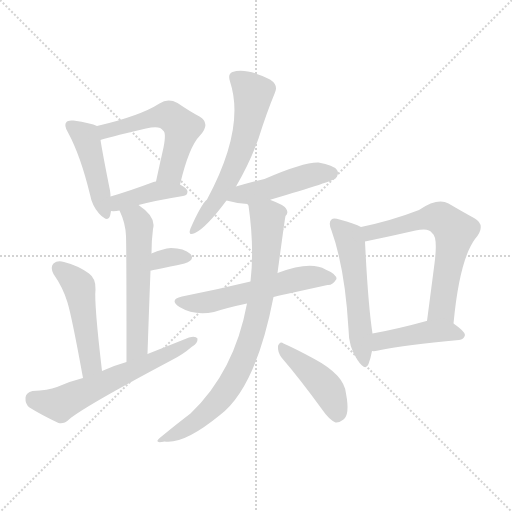
t = 0.00 s
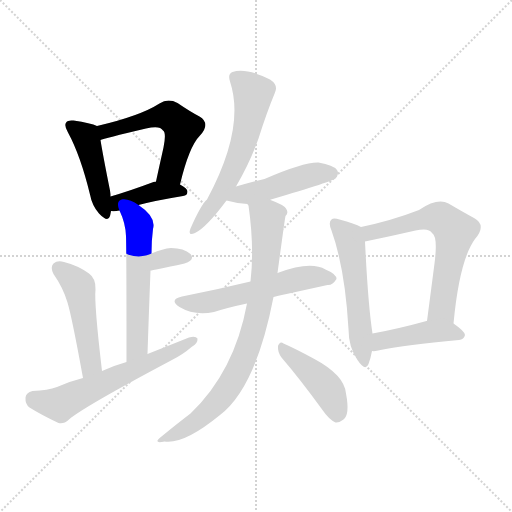
t = 2.03 s
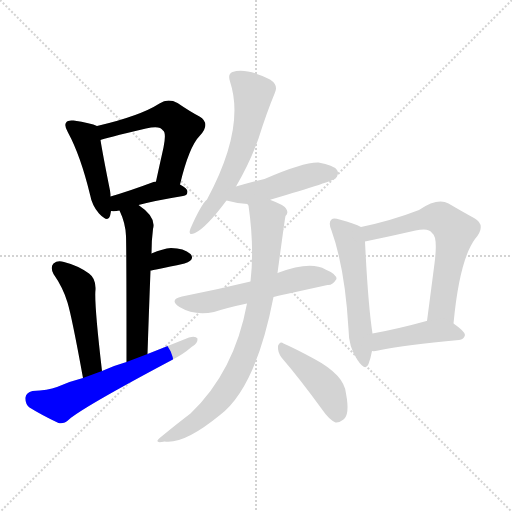
t = 4.07 s
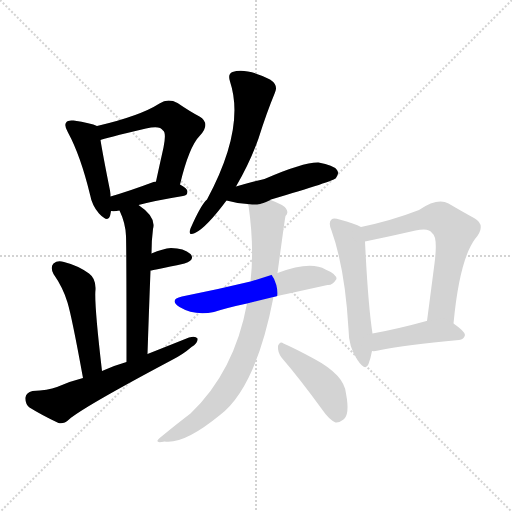
t = 6.10 s
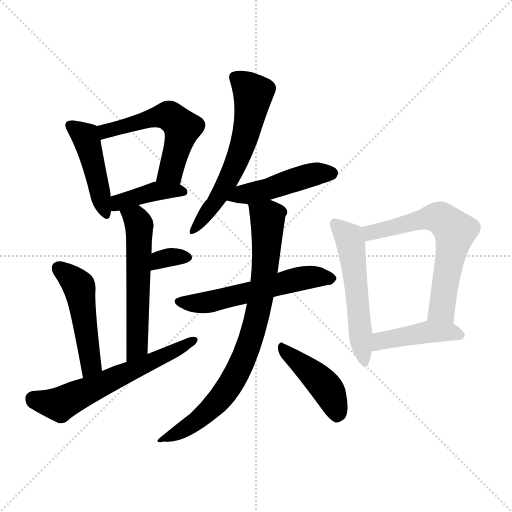
t = 8.14 s
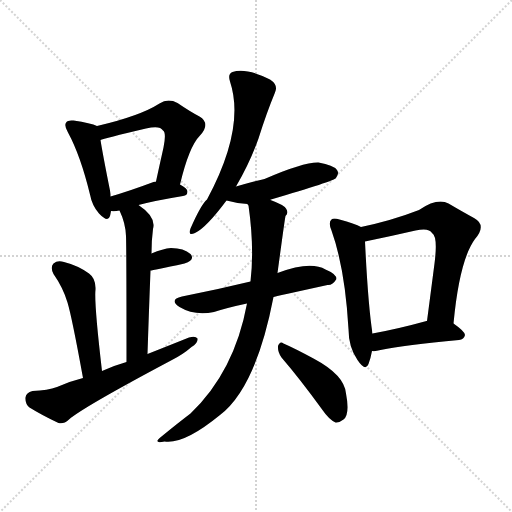
t = 10.17 s

The animated SVG that drew these frames (rendered in a browser with its animation timeline set to each time). Animation: 15 CSS @keyframes rules; one cycle of 10.17 s.

<svg version="1.1" viewBox="0 0 1024 1024" xmlns="http://www.w3.org/2000/svg">
  <g stroke="lightgray" stroke-dasharray="1,1" stroke-width="1" transform="scale(4, 4)">
    <line x1="0" y1="0" x2="256" y2="256"></line>
    <line x1="256" y1="0" x2="0" y2="256"></line>
    <line x1="128" y1="0" x2="128" y2="256"></line>
    <line x1="0" y1="128" x2="256" y2="128"></line>
  </g>
<g transform="scale(1, -1) translate(0, -900)">
   <style type="text/css">
    @keyframes keyframes0 {
      from {
       stroke: blue;
       stroke-dashoffset: 450;
       stroke-width: 128;
       }
       59% {
       animation-timing-function: step-end;
       stroke: blue;
       stroke-dashoffset: 0;
       stroke-width: 128;
       }
       to {
       stroke: black;
       stroke-width: 1024;
       }
       }
       #make-me-a-hanzi-animation-0 {
         animation: keyframes0 0.616211s both;
         animation-delay: 0.000000s;
         animation-timing-function: linear;
       }
    @keyframes keyframes1 {
      from {
       stroke: blue;
       stroke-dashoffset: 555;
       stroke-width: 128;
       }
       64% {
       animation-timing-function: step-end;
       stroke: blue;
       stroke-dashoffset: 0;
       stroke-width: 128;
       }
       to {
       stroke: black;
       stroke-width: 1024;
       }
       }
       #make-me-a-hanzi-animation-1 {
         animation: keyframes1 0.701660s both;
         animation-delay: 0.616211s;
         animation-timing-function: linear;
       }
    @keyframes keyframes2 {
      from {
       stroke: blue;
       stroke-dashoffset: 404;
       stroke-width: 128;
       }
       57% {
       animation-timing-function: step-end;
       stroke: blue;
       stroke-dashoffset: 0;
       stroke-width: 128;
       }
       to {
       stroke: black;
       stroke-width: 1024;
       }
       }
       #make-me-a-hanzi-animation-2 {
         animation: keyframes2 0.578776s both;
         animation-delay: 1.317871s;
         animation-timing-function: linear;
       }
    @keyframes keyframes3 {
      from {
       stroke: blue;
       stroke-dashoffset: 565;
       stroke-width: 128;
       }
       65% {
       animation-timing-function: step-end;
       stroke: blue;
       stroke-dashoffset: 0;
       stroke-width: 128;
       }
       to {
       stroke: black;
       stroke-width: 1024;
       }
       }
       #make-me-a-hanzi-animation-3 {
         animation: keyframes3 0.709798s both;
         animation-delay: 1.896647s;
         animation-timing-function: linear;
       }
    @keyframes keyframes4 {
      from {
       stroke: blue;
       stroke-dashoffset: 332;
       stroke-width: 128;
       }
       52% {
       animation-timing-function: step-end;
       stroke: blue;
       stroke-dashoffset: 0;
       stroke-width: 128;
       }
       to {
       stroke: black;
       stroke-width: 1024;
       }
       }
       #make-me-a-hanzi-animation-4 {
         animation: keyframes4 0.520182s both;
         animation-delay: 2.606445s;
         animation-timing-function: linear;
       }
    @keyframes keyframes5 {
      from {
       stroke: blue;
       stroke-dashoffset: 488;
       stroke-width: 128;
       }
       61% {
       animation-timing-function: step-end;
       stroke: blue;
       stroke-dashoffset: 0;
       stroke-width: 128;
       }
       to {
       stroke: black;
       stroke-width: 1024;
       }
       }
       #make-me-a-hanzi-animation-5 {
         animation: keyframes5 0.647135s both;
         animation-delay: 3.126628s;
         animation-timing-function: linear;
       }
    @keyframes keyframes6 {
      from {
       stroke: blue;
       stroke-dashoffset: 609;
       stroke-width: 128;
       }
       66% {
       animation-timing-function: step-end;
       stroke: blue;
       stroke-dashoffset: 0;
       stroke-width: 128;
       }
       to {
       stroke: black;
       stroke-width: 1024;
       }
       }
       #make-me-a-hanzi-animation-6 {
         animation: keyframes6 0.745605s both;
         animation-delay: 3.773763s;
         animation-timing-function: linear;
       }
    @keyframes keyframes7 {
      from {
       stroke: blue;
       stroke-dashoffset: 601;
       stroke-width: 128;
       }
       66% {
       animation-timing-function: step-end;
       stroke: blue;
       stroke-dashoffset: 0;
       stroke-width: 128;
       }
       to {
       stroke: black;
       stroke-width: 1024;
       }
       }
       #make-me-a-hanzi-animation-7 {
         animation: keyframes7 0.739095s both;
         animation-delay: 4.519368s;
         animation-timing-function: linear;
       }
    @keyframes keyframes8 {
      from {
       stroke: blue;
       stroke-dashoffset: 466;
       stroke-width: 128;
       }
       60% {
       animation-timing-function: step-end;
       stroke: blue;
       stroke-dashoffset: 0;
       stroke-width: 128;
       }
       to {
       stroke: black;
       stroke-width: 1024;
       }
       }
       #make-me-a-hanzi-animation-8 {
         animation: keyframes8 0.629232s both;
         animation-delay: 5.258464s;
         animation-timing-function: linear;
       }
    @keyframes keyframes9 {
      from {
       stroke: blue;
       stroke-dashoffset: 565;
       stroke-width: 128;
       }
       65% {
       animation-timing-function: step-end;
       stroke: blue;
       stroke-dashoffset: 0;
       stroke-width: 128;
       }
       to {
       stroke: black;
       stroke-width: 1024;
       }
       }
       #make-me-a-hanzi-animation-9 {
         animation: keyframes9 0.709798s both;
         animation-delay: 5.887695s;
         animation-timing-function: linear;
       }
    @keyframes keyframes10 {
      from {
       stroke: blue;
       stroke-dashoffset: 799;
       stroke-width: 128;
       }
       72% {
       animation-timing-function: step-end;
       stroke: blue;
       stroke-dashoffset: 0;
       stroke-width: 128;
       }
       to {
       stroke: black;
       stroke-width: 1024;
       }
       }
       #make-me-a-hanzi-animation-10 {
         animation: keyframes10 0.900228s both;
         animation-delay: 6.597493s;
         animation-timing-function: linear;
       }
    @keyframes keyframes11 {
      from {
       stroke: blue;
       stroke-dashoffset: 434;
       stroke-width: 128;
       }
       59% {
       animation-timing-function: step-end;
       stroke: blue;
       stroke-dashoffset: 0;
       stroke-width: 128;
       }
       to {
       stroke: black;
       stroke-width: 1024;
       }
       }
       #make-me-a-hanzi-animation-11 {
         animation: keyframes11 0.603190s both;
         animation-delay: 7.497721s;
         animation-timing-function: linear;
       }
    @keyframes keyframes12 {
      from {
       stroke: blue;
       stroke-dashoffset: 546;
       stroke-width: 128;
       }
       64% {
       animation-timing-function: step-end;
       stroke: blue;
       stroke-dashoffset: 0;
       stroke-width: 128;
       }
       to {
       stroke: black;
       stroke-width: 1024;
       }
       }
       #make-me-a-hanzi-animation-12 {
         animation: keyframes12 0.694336s both;
         animation-delay: 8.100911s;
         animation-timing-function: linear;
       }
    @keyframes keyframes13 {
      from {
       stroke: blue;
       stroke-dashoffset: 636;
       stroke-width: 128;
       }
       67% {
       animation-timing-function: step-end;
       stroke: blue;
       stroke-dashoffset: 0;
       stroke-width: 128;
       }
       to {
       stroke: black;
       stroke-width: 1024;
       }
       }
       #make-me-a-hanzi-animation-13 {
         animation: keyframes13 0.767578s both;
         animation-delay: 8.795247s;
         animation-timing-function: linear;
       }
    @keyframes keyframes14 {
      from {
       stroke: blue;
       stroke-dashoffset: 437;
       stroke-width: 128;
       }
       59% {
       animation-timing-function: step-end;
       stroke: blue;
       stroke-dashoffset: 0;
       stroke-width: 128;
       }
       to {
       stroke: black;
       stroke-width: 1024;
       }
       }
       #make-me-a-hanzi-animation-14 {
         animation: keyframes14 0.605632s both;
         animation-delay: 9.562826s;
         animation-timing-function: linear;
       }
</style>
<path d="M 194.0 648.0 Q 182.0 654.0 147.0 659.0 Q 135.0 660.0 133.0 656.0 Q 127.0 650.0 136.0 635.0 Q 161.0 589.0 180.0 511.0 Q 184.0 489.0 198.0 473.0 Q 216.0 454.0 220.0 468.0 Q 221.0 472.0 222.0 478.0 L 221.0 507.0 Q 221.0 513.0 220.0 519.0 Q 205.0 594.0 201.0 620.0 C 197.0 647.0 197.0 647.0 194.0 648.0 Z" fill="lightgray"></path> 
<path d="M 360.0 531.0 Q 378.0 607.0 400.0 629.0 Q 422.0 653.0 399.0 667.0 Q 380.0 677.0 355.0 694.0 Q 336.0 704.0 319.0 693.0 Q 280.0 668.0 194.0 648.0 C 165.0 641.0 172.0 611.0 201.0 620.0 Q 207.0 623.0 292.0 643.0 Q 320.0 650.0 326.0 639.0 Q 333.0 635.0 327.0 605.0 Q 320.0 574.0 312.0 537.0 C 306.0 508.0 353.0 502.0 360.0 531.0 Z" fill="lightgray"></path> 
<path d="M 277.0 490.0 Q 311.0 499.0 366.0 508.0 Q 375.0 509.0 375.0 517.0 Q 375.0 523.0 360.0 531.0 L 312.0 537.0 Q 308.0 537.0 307.0 536.0 Q 259.0 518.0 221.0 507.0 C 192.0 499.0 192.0 480.0 222.0 478.0 Q 229.0 477.0 239.0 479.0 L 277.0 490.0 Z" fill="lightgray"></path> 
<path d="M 295.0 192.0 Q 298.0 283.0 301.0 359.0 L 303.0 393.0 Q 303.0 420.0 306.0 442.0 Q 313.0 466.0 277.0 490.0 C 253.0 508.0 227.0 506.0 239.0 479.0 Q 251.0 454.0 252.0 428.0 Q 253.0 401.0 253.0 176.0 C 253.0 146.0 294.0 162.0 295.0 192.0 Z" fill="lightgray"></path> 
<path d="M 301.0 359.0 Q 305.0 359.0 369.0 373.0 Q 391.0 380.0 381.0 392.0 Q 368.0 404.0 342.0 404.0 Q 326.0 403.0 303.0 393.0 C 275.0 381.0 271.0 355.0 301.0 359.0 Z" fill="lightgray"></path> 
<path d="M 204.0 158.0 Q 188.0 294.0 191.0 321.0 Q 192.0 343.0 178.0 353.0 Q 156.0 369.0 128.0 376.0 Q 115.0 380.0 107.0 373.0 Q 100.0 366.0 107.0 352.0 Q 126.0 325.0 135.0 295.0 Q 144.0 265.0 166.0 144.0 C 171.0 114.0 207.0 128.0 204.0 158.0 Z" fill="lightgray"></path> 
<path d="M 166.0 144.0 Q 138.0 137.0 114.0 126.0 Q 96.0 119.0 65.0 118.0 Q 52.0 115.0 51.0 105.0 Q 50.0 92.0 59.0 85.0 Q 83.0 70.0 117.0 54.0 Q 127.0 51.0 138.0 61.0 Q 165.0 85.0 342.0 179.0 Q 366.0 191.0 383.0 206.0 Q 396.0 213.0 395.0 223.0 Q 391.0 229.0 378.0 225.0 Q 338.0 209.0 295.0 192.0 L 253.0 176.0 Q 228.0 169.0 204.0 158.0 L 166.0 144.0 Z" fill="lightgray"></path> 
<path d="M 472.0 527.0 Q 500.0 575.0 517.0 623.0 Q 533.0 674.0 550.0 715.0 Q 557.0 730.0 540.0 741.0 Q 492.0 765.0 465.0 756.0 Q 455.0 752.0 460.0 737.0 Q 491.0 644.0 414.0 501.0 Q 402.0 491.0 381.0 443.0 Q 375.0 427.0 390.0 434.0 Q 412.0 444.0 453.0 499.0 L 472.0 527.0 Z" fill="lightgray"></path> 
<path d="M 541.0 500.0 Q 540.0 501.0 542.0 501.0 Q 668.0 538.0 672.0 544.0 Q 679.0 553.0 674.0 560.0 Q 667.0 570.0 637.0 575.0 Q 607.0 576.0 529.0 542.0 Q 526.0 542.0 472.0 527.0 C 443.0 519.0 424.0 507.0 453.0 499.0 Q 474.0 493.0 495.0 492.0 C 518.0 490.0 518.0 490.0 541.0 500.0 Z" fill="lightgray"></path> 
<path d="M 547.0 306.0 Q 550.0 307.0 655.0 330.0 Q 665.0 329.0 673.0 342.0 Q 673.0 352.0 651.0 361.0 Q 621.0 379.0 555.0 354.0 L 501.0 337.0 Q 435.0 321.0 364.0 307.0 Q 337.0 301.0 359.0 286.0 Q 389.0 268.0 428.0 276.0 Q 456.0 285.0 494.0 293.0 L 547.0 306.0 Z" fill="lightgray"></path> 
<path d="M 494.0 293.0 Q 469.0 157.0 381.0 73.0 Q 356.0 54.0 323.0 27.0 Q 304.0 12.0 329.0 17.0 Q 368.0 11.0 440.0 70.0 Q 512.0 125.0 547.0 306.0 L 555.0 354.0 Q 570.0 465.0 571.0 468.0 Q 578.0 474.0 572.0 483.0 Q 568.0 490.0 541.0 500.0 C 513.0 512.0 488.0 521.0 495.0 492.0 Q 495.0 491.0 497.0 489.0 Q 509.0 405.0 501.0 337.0 L 494.0 293.0 Z" fill="lightgray"></path> 
<path d="M 563.0 185.0 Q 600.0 142.0 645.0 80.0 Q 658.0 61.0 671.0 55.0 Q 678.0 54.0 687.0 61.0 Q 700.0 71.0 692.0 113.0 Q 689.0 150.0 627.0 183.0 Q 588.0 204.0 567.0 213.0 Q 560.0 219.0 556.0 208.0 Q 555.0 196.0 563.0 185.0 Z" fill="lightgray"></path> 
<path d="M 722.0 446.0 Q 710.0 453.0 679.0 461.0 Q 667.0 465.0 663.0 461.0 Q 656.0 455.0 663.0 439.0 Q 690.0 363.0 697.0 242.0 Q 697.0 206.0 715.0 180.0 Q 731.0 156.0 737.0 172.0 Q 741.0 182.0 744.0 198.0 L 745.0 233.0 Q 736.0 291.0 730.0 417.0 C 729.0 443.0 729.0 443.0 722.0 446.0 Z" fill="lightgray"></path> 
<path d="M 907.0 253.0 Q 919.0 380.0 950.0 422.0 Q 974.0 450.0 948.0 464.0 Q 926.0 476.0 897.0 493.0 Q 875.0 505.0 838.0 480.0 Q 784.0 459.0 722.0 446.0 C 693.0 440.0 701.0 411.0 730.0 417.0 Q 779.0 427.0 831.0 439.0 Q 858.0 445.0 864.0 434.0 Q 876.0 427.0 869.0 373.0 Q 862.0 319.0 854.0 258.0 C 850.0 228.0 904.0 223.0 907.0 253.0 Z" fill="lightgray"></path> 
<path d="M 744.0 198.0 Q 751.0 197.0 761.0 200.0 Q 810.0 210.0 918.0 220.0 Q 928.0 221.0 930.0 230.0 Q 930.0 237.0 907.0 253.0 C 889.0 266.0 883.0 265.0 854.0 258.0 L 853.0 258.0 Q 795.0 242.0 745.0 233.0 C 715.0 228.0 714.0 199.0 744.0 198.0 Z" fill="lightgray"></path> 
      <clipPath id="make-me-a-hanzi-clip-0">
      <path d="M 194.0 648.0 Q 182.0 654.0 147.0 659.0 Q 135.0 660.0 133.0 656.0 Q 127.0 650.0 136.0 635.0 Q 161.0 589.0 180.0 511.0 Q 184.0 489.0 198.0 473.0 Q 216.0 454.0 220.0 468.0 Q 221.0 472.0 222.0 478.0 L 221.0 507.0 Q 221.0 513.0 220.0 519.0 Q 205.0 594.0 201.0 620.0 C 197.0 647.0 197.0 647.0 194.0 648.0 Z" fill="lightgray"></path>
      </clipPath>
      <path clip-path="url(#make-me-a-hanzi-clip-0)" d="M 142.0 649.0 L 171.0 627.0 L 210.0 474.0 " fill="none" id="make-me-a-hanzi-animation-0" stroke-dasharray="322 644" stroke-linecap="round"></path>

      <clipPath id="make-me-a-hanzi-clip-1">
      <path d="M 360.0 531.0 Q 378.0 607.0 400.0 629.0 Q 422.0 653.0 399.0 667.0 Q 380.0 677.0 355.0 694.0 Q 336.0 704.0 319.0 693.0 Q 280.0 668.0 194.0 648.0 C 165.0 641.0 172.0 611.0 201.0 620.0 Q 207.0 623.0 292.0 643.0 Q 320.0 650.0 326.0 639.0 Q 333.0 635.0 327.0 605.0 Q 320.0 574.0 312.0 537.0 C 306.0 508.0 353.0 502.0 360.0 531.0 Z" fill="lightgray"></path>
      </clipPath>
      <path clip-path="url(#make-me-a-hanzi-clip-1)" d="M 201.0 627.0 L 224.0 643.0 L 252.0 646.0 L 287.0 660.0 L 327.0 669.0 L 344.0 665.0 L 365.0 644.0 L 363.0 634.0 L 342.0 558.0 L 319.0 543.0 " fill="none" id="make-me-a-hanzi-animation-1" stroke-dasharray="427 854" stroke-linecap="round"></path>

      <clipPath id="make-me-a-hanzi-clip-2">
      <path d="M 277.0 490.0 Q 311.0 499.0 366.0 508.0 Q 375.0 509.0 375.0 517.0 Q 375.0 523.0 360.0 531.0 L 312.0 537.0 Q 308.0 537.0 307.0 536.0 Q 259.0 518.0 221.0 507.0 C 192.0 499.0 192.0 480.0 222.0 478.0 Q 229.0 477.0 239.0 479.0 L 277.0 490.0 Z" fill="lightgray"></path>
      </clipPath>
      <path clip-path="url(#make-me-a-hanzi-clip-2)" d="M 226.0 485.0 L 237.0 495.0 L 313.0 518.0 L 367.0 516.0 " fill="none" id="make-me-a-hanzi-animation-2" stroke-dasharray="276 552" stroke-linecap="round"></path>

      <clipPath id="make-me-a-hanzi-clip-3">
      <path d="M 295.0 192.0 Q 298.0 283.0 301.0 359.0 L 303.0 393.0 Q 303.0 420.0 306.0 442.0 Q 313.0 466.0 277.0 490.0 C 253.0 508.0 227.0 506.0 239.0 479.0 Q 251.0 454.0 252.0 428.0 Q 253.0 401.0 253.0 176.0 C 253.0 146.0 294.0 162.0 295.0 192.0 Z" fill="lightgray"></path>
      </clipPath>
      <path clip-path="url(#make-me-a-hanzi-clip-3)" d="M 247.0 475.0 L 272.0 462.0 L 278.0 450.0 L 274.0 207.0 L 256.0 190.0 " fill="none" id="make-me-a-hanzi-animation-3" stroke-dasharray="437 874" stroke-linecap="round"></path>

      <clipPath id="make-me-a-hanzi-clip-4">
      <path d="M 301.0 359.0 Q 305.0 359.0 369.0 373.0 Q 391.0 380.0 381.0 392.0 Q 368.0 404.0 342.0 404.0 Q 326.0 403.0 303.0 393.0 C 275.0 381.0 271.0 355.0 301.0 359.0 Z" fill="lightgray"></path>
      </clipPath>
      <path clip-path="url(#make-me-a-hanzi-clip-4)" d="M 302.0 365.0 L 320.0 381.0 L 372.0 385.0 " fill="none" id="make-me-a-hanzi-animation-4" stroke-dasharray="204 408" stroke-linecap="round"></path>

      <clipPath id="make-me-a-hanzi-clip-5">
      <path d="M 204.0 158.0 Q 188.0 294.0 191.0 321.0 Q 192.0 343.0 178.0 353.0 Q 156.0 369.0 128.0 376.0 Q 115.0 380.0 107.0 373.0 Q 100.0 366.0 107.0 352.0 Q 126.0 325.0 135.0 295.0 Q 144.0 265.0 166.0 144.0 C 171.0 114.0 207.0 128.0 204.0 158.0 Z" fill="lightgray"></path>
      </clipPath>
      <path clip-path="url(#make-me-a-hanzi-clip-5)" d="M 117.0 364.0 L 159.0 325.0 L 182.0 172.0 L 169.0 157.0 " fill="none" id="make-me-a-hanzi-animation-5" stroke-dasharray="360 720" stroke-linecap="round"></path>

      <clipPath id="make-me-a-hanzi-clip-6">
      <path d="M 166.0 144.0 Q 138.0 137.0 114.0 126.0 Q 96.0 119.0 65.0 118.0 Q 52.0 115.0 51.0 105.0 Q 50.0 92.0 59.0 85.0 Q 83.0 70.0 117.0 54.0 Q 127.0 51.0 138.0 61.0 Q 165.0 85.0 342.0 179.0 Q 366.0 191.0 383.0 206.0 Q 396.0 213.0 395.0 223.0 Q 391.0 229.0 378.0 225.0 Q 338.0 209.0 295.0 192.0 L 253.0 176.0 Q 228.0 169.0 204.0 158.0 L 166.0 144.0 Z" fill="lightgray"></path>
      </clipPath>
      <path clip-path="url(#make-me-a-hanzi-clip-6)" d="M 66.0 103.0 L 120.0 92.0 L 389.0 220.0 " fill="none" id="make-me-a-hanzi-animation-6" stroke-dasharray="481 962" stroke-linecap="round"></path>

      <clipPath id="make-me-a-hanzi-clip-7">
      <path d="M 472.0 527.0 Q 500.0 575.0 517.0 623.0 Q 533.0 674.0 550.0 715.0 Q 557.0 730.0 540.0 741.0 Q 492.0 765.0 465.0 756.0 Q 455.0 752.0 460.0 737.0 Q 491.0 644.0 414.0 501.0 Q 402.0 491.0 381.0 443.0 Q 375.0 427.0 390.0 434.0 Q 412.0 444.0 453.0 499.0 L 472.0 527.0 Z" fill="lightgray"></path>
      </clipPath>
      <path clip-path="url(#make-me-a-hanzi-clip-7)" d="M 471.0 744.0 L 506.0 711.0 L 494.0 638.0 L 459.0 544.0 L 434.0 500.0 L 390.0 443.0 " fill="none" id="make-me-a-hanzi-animation-7" stroke-dasharray="473 946" stroke-linecap="round"></path>

      <clipPath id="make-me-a-hanzi-clip-8">
      <path d="M 541.0 500.0 Q 540.0 501.0 542.0 501.0 Q 668.0 538.0 672.0 544.0 Q 679.0 553.0 674.0 560.0 Q 667.0 570.0 637.0 575.0 Q 607.0 576.0 529.0 542.0 Q 526.0 542.0 472.0 527.0 C 443.0 519.0 424.0 507.0 453.0 499.0 Q 474.0 493.0 495.0 492.0 C 518.0 490.0 518.0 490.0 541.0 500.0 Z" fill="lightgray"></path>
      </clipPath>
      <path clip-path="url(#make-me-a-hanzi-clip-8)" d="M 461.0 501.0 L 618.0 549.0 L 664.0 553.0 " fill="none" id="make-me-a-hanzi-animation-8" stroke-dasharray="338 676" stroke-linecap="round"></path>

      <clipPath id="make-me-a-hanzi-clip-9">
      <path d="M 547.0 306.0 Q 550.0 307.0 655.0 330.0 Q 665.0 329.0 673.0 342.0 Q 673.0 352.0 651.0 361.0 Q 621.0 379.0 555.0 354.0 L 501.0 337.0 Q 435.0 321.0 364.0 307.0 Q 337.0 301.0 359.0 286.0 Q 389.0 268.0 428.0 276.0 Q 456.0 285.0 494.0 293.0 L 547.0 306.0 Z" fill="lightgray"></path>
      </clipPath>
      <path clip-path="url(#make-me-a-hanzi-clip-9)" d="M 360.0 297.0 L 417.0 295.0 L 602.0 343.0 L 663.0 343.0 " fill="none" id="make-me-a-hanzi-animation-9" stroke-dasharray="437 874" stroke-linecap="round"></path>

      <clipPath id="make-me-a-hanzi-clip-10">
      <path d="M 494.0 293.0 Q 469.0 157.0 381.0 73.0 Q 356.0 54.0 323.0 27.0 Q 304.0 12.0 329.0 17.0 Q 368.0 11.0 440.0 70.0 Q 512.0 125.0 547.0 306.0 L 555.0 354.0 Q 570.0 465.0 571.0 468.0 Q 578.0 474.0 572.0 483.0 Q 568.0 490.0 541.0 500.0 C 513.0 512.0 488.0 521.0 495.0 492.0 Q 495.0 491.0 497.0 489.0 Q 509.0 405.0 501.0 337.0 L 494.0 293.0 Z" fill="lightgray"></path>
      </clipPath>
      <path clip-path="url(#make-me-a-hanzi-clip-10)" d="M 508.0 482.0 L 535.0 460.0 L 534.0 416.0 L 521.0 300.0 L 498.0 210.0 L 468.0 143.0 L 430.0 91.0 L 375.0 46.0 L 334.0 27.0 " fill="none" id="make-me-a-hanzi-animation-10" stroke-dasharray="671 1342" stroke-linecap="round"></path>

      <clipPath id="make-me-a-hanzi-clip-11">
      <path d="M 563.0 185.0 Q 600.0 142.0 645.0 80.0 Q 658.0 61.0 671.0 55.0 Q 678.0 54.0 687.0 61.0 Q 700.0 71.0 692.0 113.0 Q 689.0 150.0 627.0 183.0 Q 588.0 204.0 567.0 213.0 Q 560.0 219.0 556.0 208.0 Q 555.0 196.0 563.0 185.0 Z" fill="lightgray"></path>
      </clipPath>
      <path clip-path="url(#make-me-a-hanzi-clip-11)" d="M 565.0 203.0 L 647.0 132.0 L 666.0 100.0 L 673.0 68.0 " fill="none" id="make-me-a-hanzi-animation-11" stroke-dasharray="306 612" stroke-linecap="round"></path>

      <clipPath id="make-me-a-hanzi-clip-12">
      <path d="M 722.0 446.0 Q 710.0 453.0 679.0 461.0 Q 667.0 465.0 663.0 461.0 Q 656.0 455.0 663.0 439.0 Q 690.0 363.0 697.0 242.0 Q 697.0 206.0 715.0 180.0 Q 731.0 156.0 737.0 172.0 Q 741.0 182.0 744.0 198.0 L 745.0 233.0 Q 736.0 291.0 730.0 417.0 C 729.0 443.0 729.0 443.0 722.0 446.0 Z" fill="lightgray"></path>
      </clipPath>
      <path clip-path="url(#make-me-a-hanzi-clip-12)" d="M 669.0 454.0 L 698.0 426.0 L 727.0 178.0 " fill="none" id="make-me-a-hanzi-animation-12" stroke-dasharray="418 836" stroke-linecap="round"></path>

      <clipPath id="make-me-a-hanzi-clip-13">
      <path d="M 907.0 253.0 Q 919.0 380.0 950.0 422.0 Q 974.0 450.0 948.0 464.0 Q 926.0 476.0 897.0 493.0 Q 875.0 505.0 838.0 480.0 Q 784.0 459.0 722.0 446.0 C 693.0 440.0 701.0 411.0 730.0 417.0 Q 779.0 427.0 831.0 439.0 Q 858.0 445.0 864.0 434.0 Q 876.0 427.0 869.0 373.0 Q 862.0 319.0 854.0 258.0 C 850.0 228.0 904.0 223.0 907.0 253.0 Z" fill="lightgray"></path>
      </clipPath>
      <path clip-path="url(#make-me-a-hanzi-clip-13)" d="M 731.0 441.0 L 741.0 435.0 L 873.0 466.0 L 910.0 438.0 L 884.0 282.0 L 861.0 265.0 " fill="none" id="make-me-a-hanzi-animation-13" stroke-dasharray="508 1016" stroke-linecap="round"></path>

      <clipPath id="make-me-a-hanzi-clip-14">
      <path d="M 744.0 198.0 Q 751.0 197.0 761.0 200.0 Q 810.0 210.0 918.0 220.0 Q 928.0 221.0 930.0 230.0 Q 930.0 237.0 907.0 253.0 C 889.0 266.0 883.0 265.0 854.0 258.0 L 853.0 258.0 Q 795.0 242.0 745.0 233.0 C 715.0 228.0 714.0 199.0 744.0 198.0 Z" fill="lightgray"></path>
      </clipPath>
      <path clip-path="url(#make-me-a-hanzi-clip-14)" d="M 748.0 204.0 L 770.0 221.0 L 853.0 236.0 L 899.0 236.0 L 921.0 229.0 " fill="none" id="make-me-a-hanzi-animation-14" stroke-dasharray="309 618" stroke-linecap="round"></path>

</g>
</svg>
